Image classification data set "dataset_oiseaux" (Yannickthomas0602/Yolo_projet_etude on GitHub). Class labels (4): balbuzard, cormoran, heron, mouette goeland.

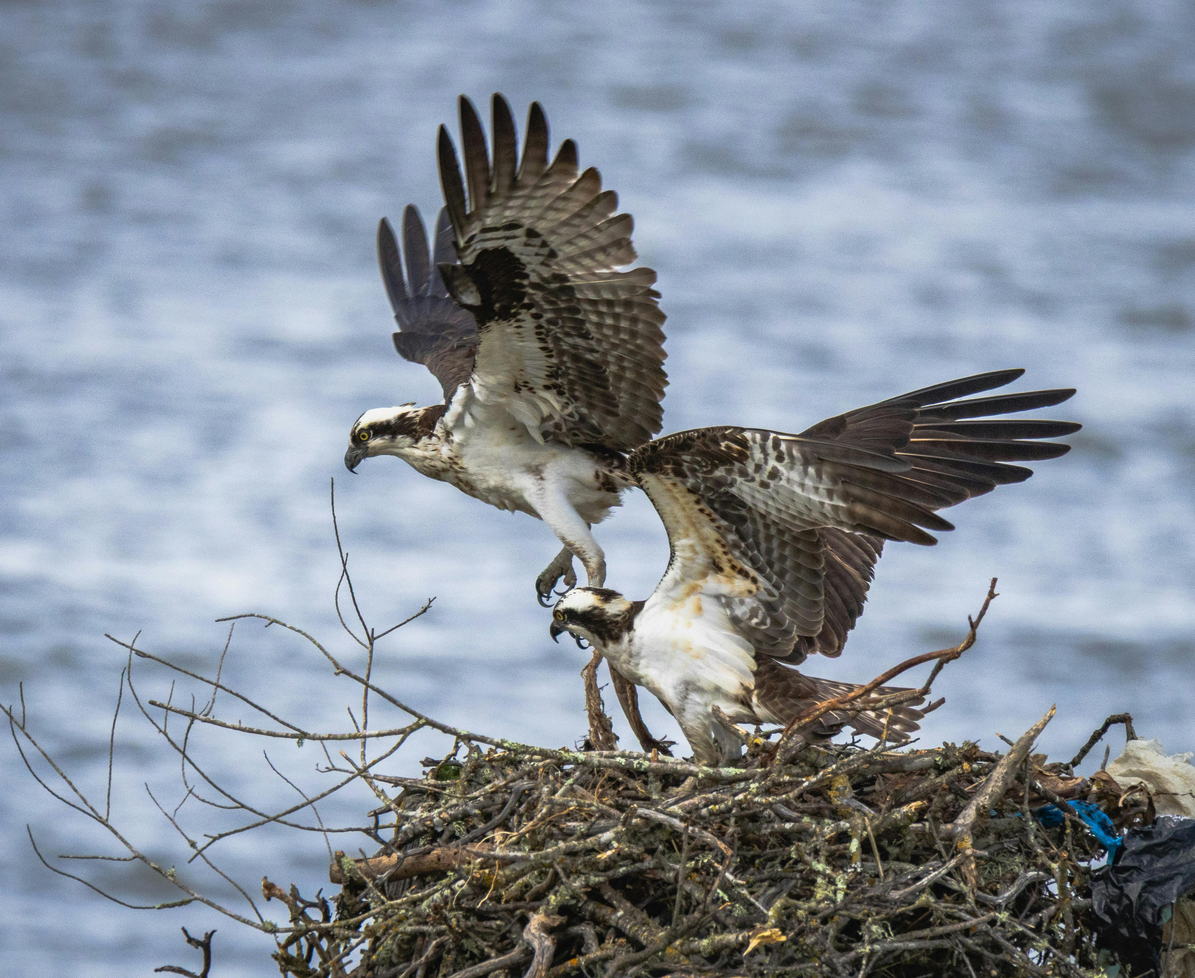
Label: balbuzard

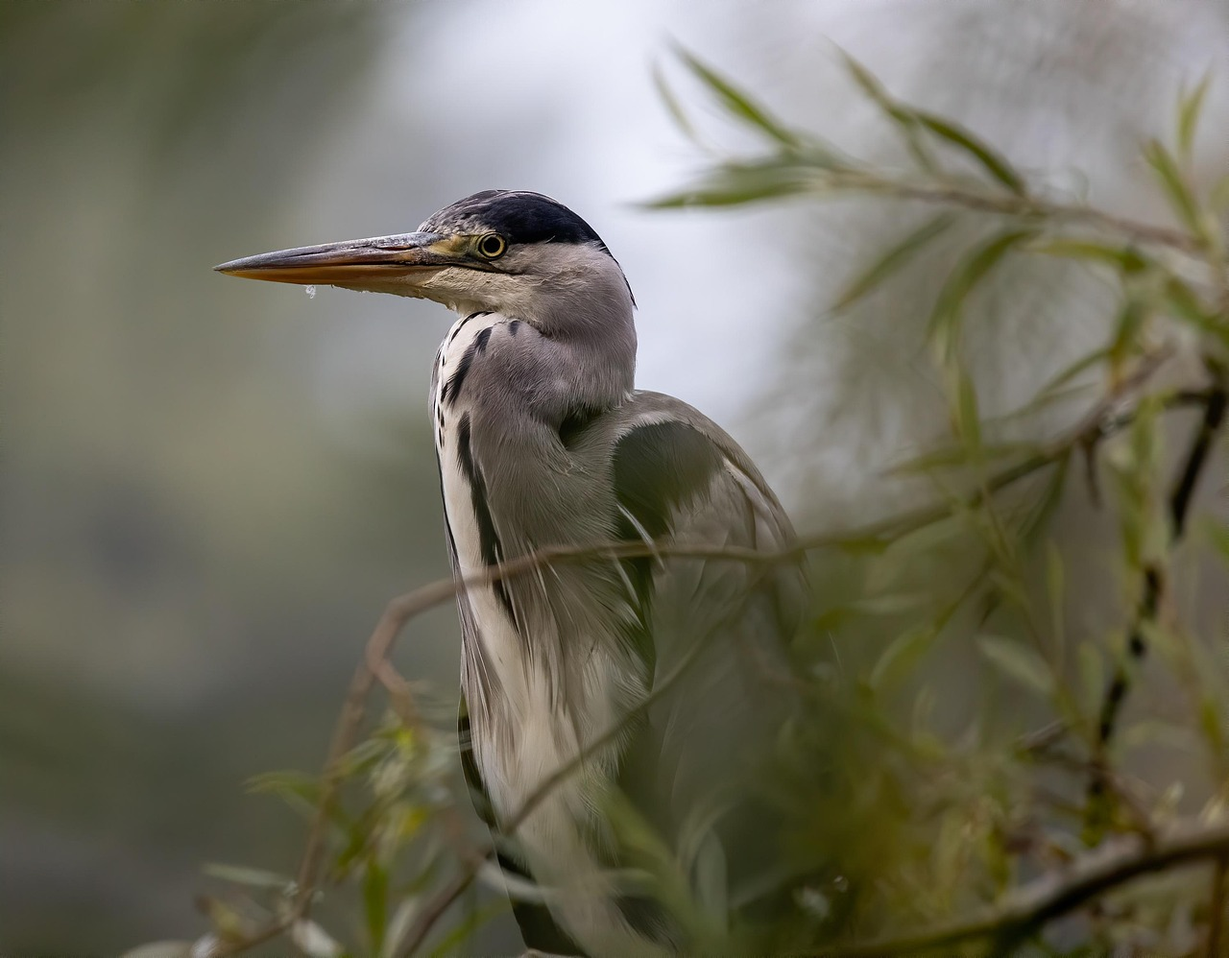
Label: heron

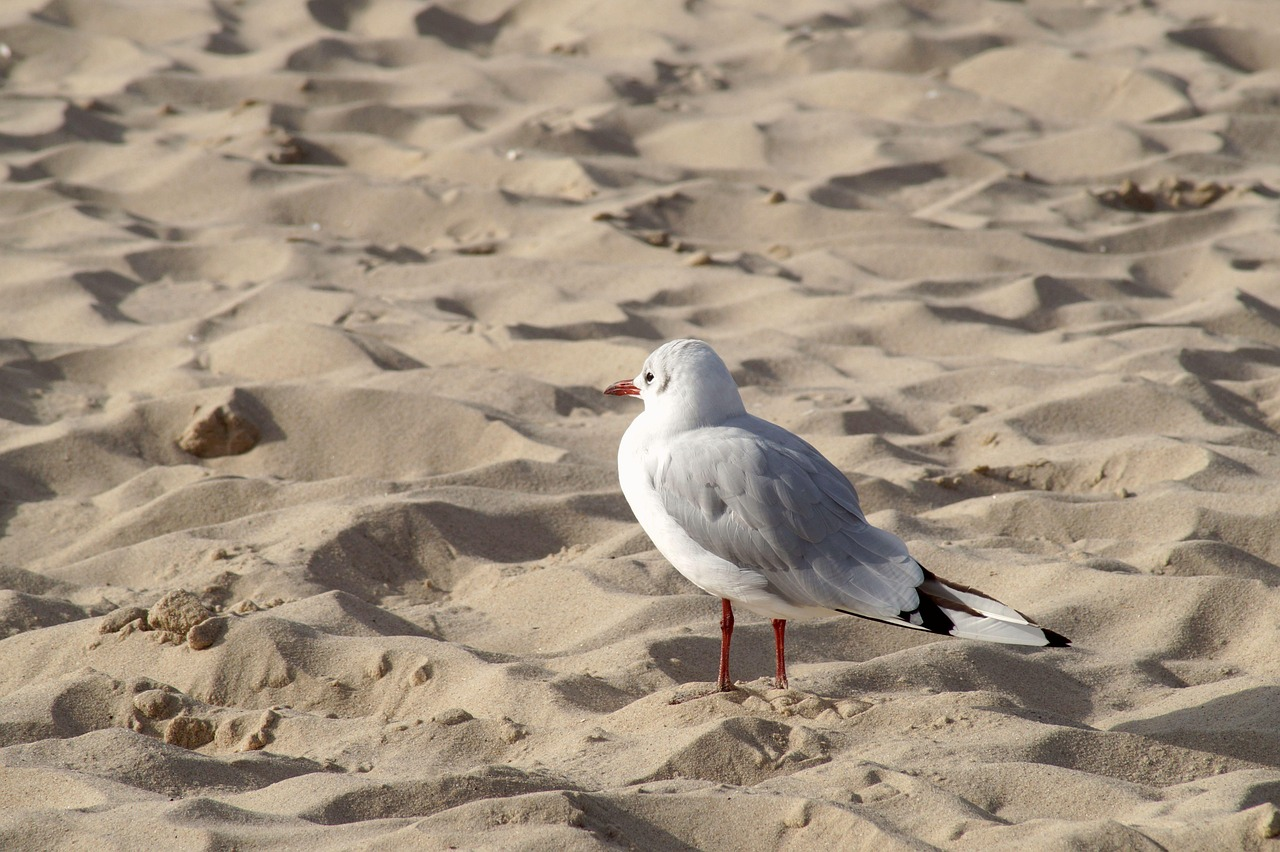
Label: mouette goeland

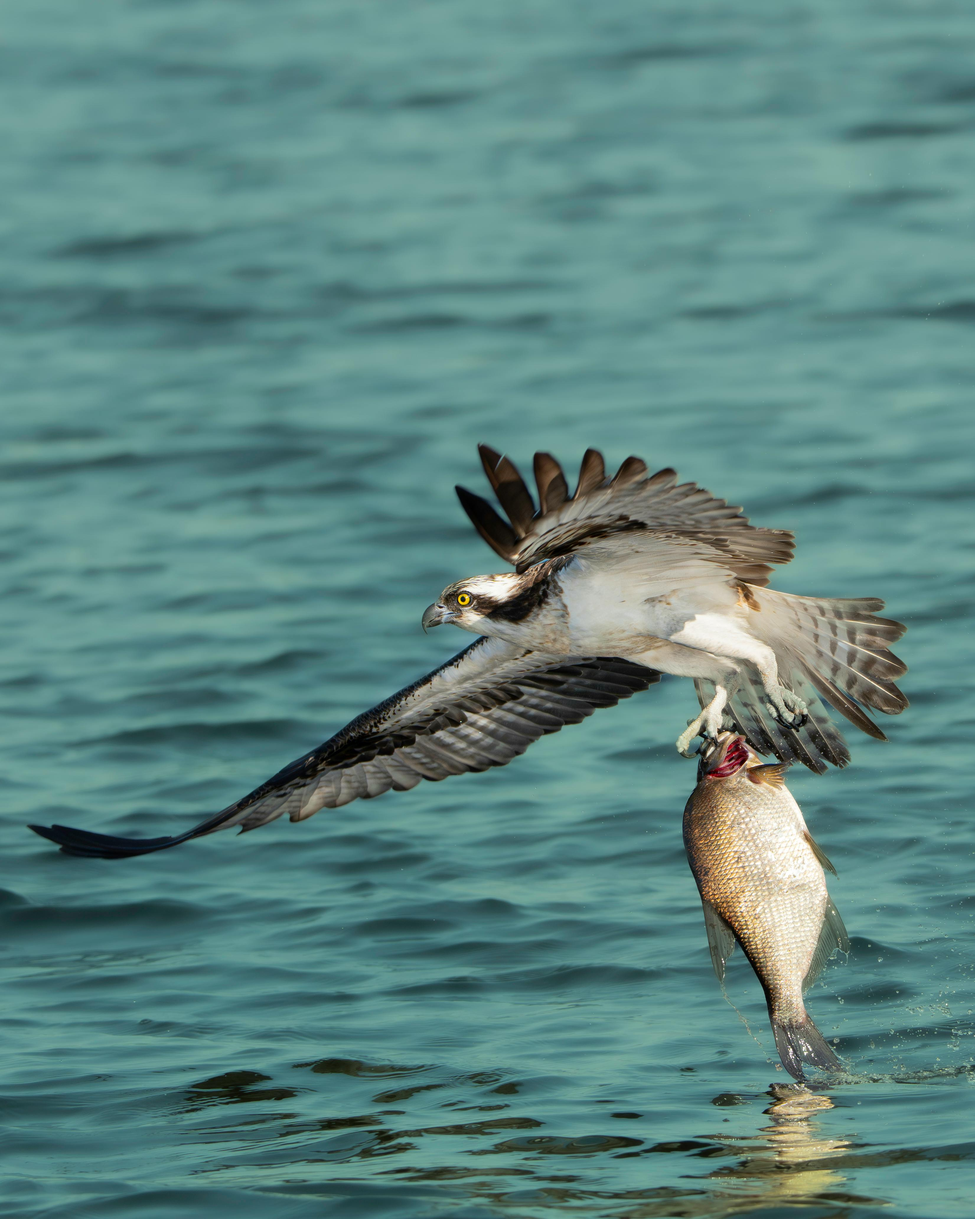
Label: balbuzard

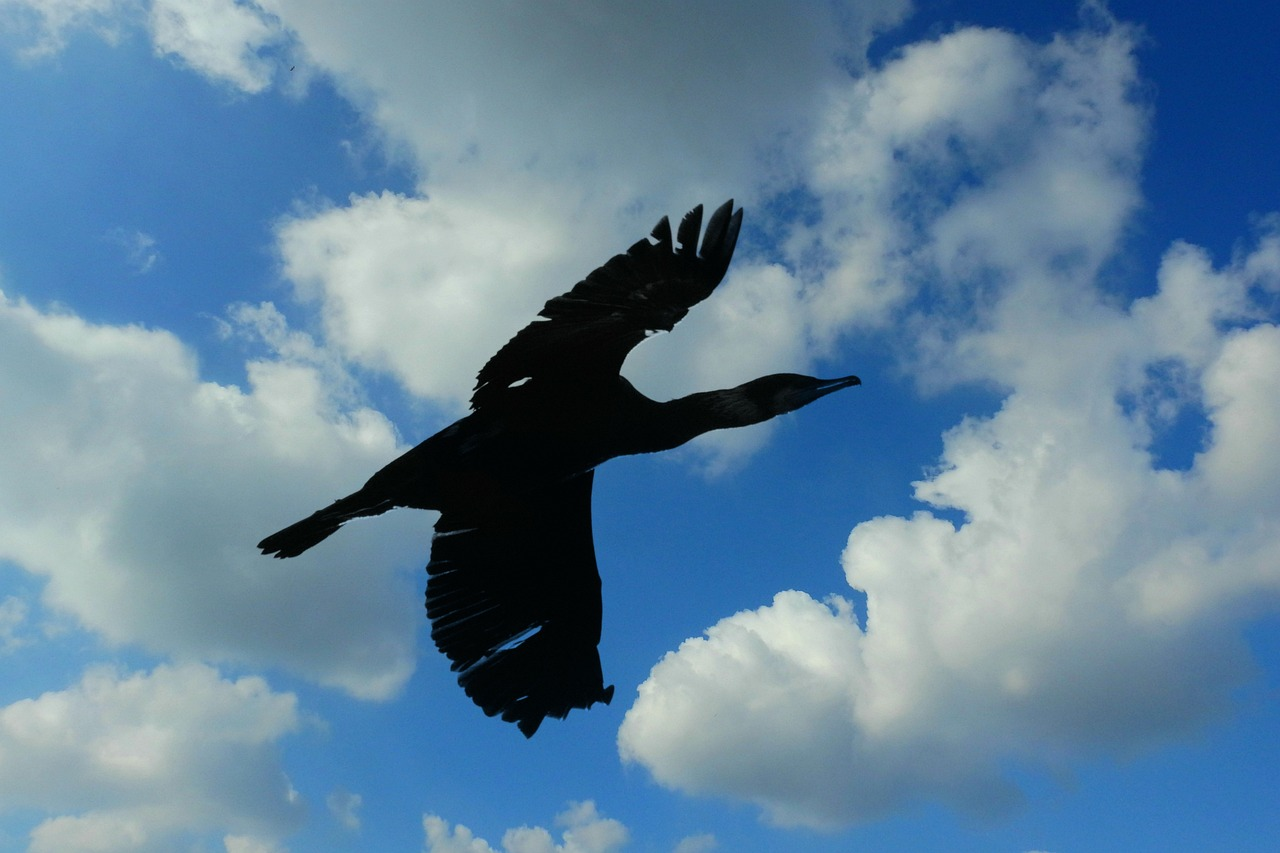
Label: cormoran

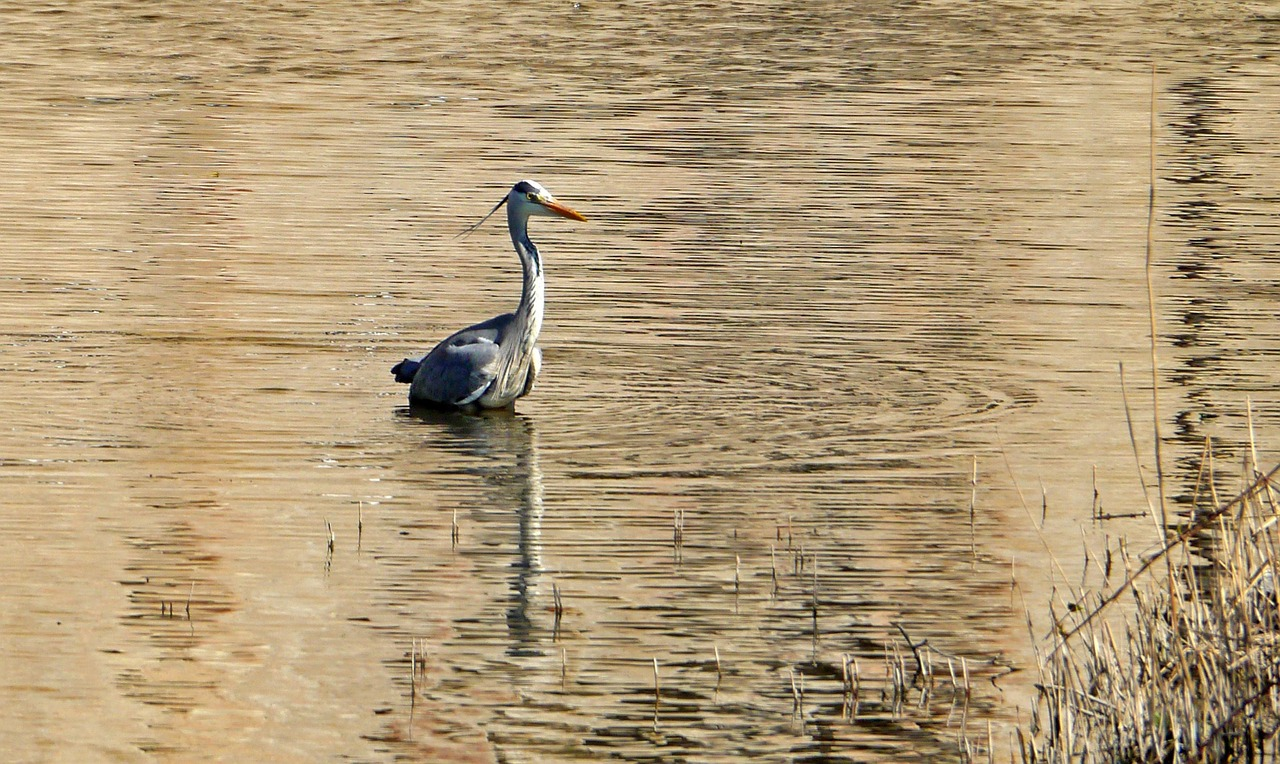
Label: heron
